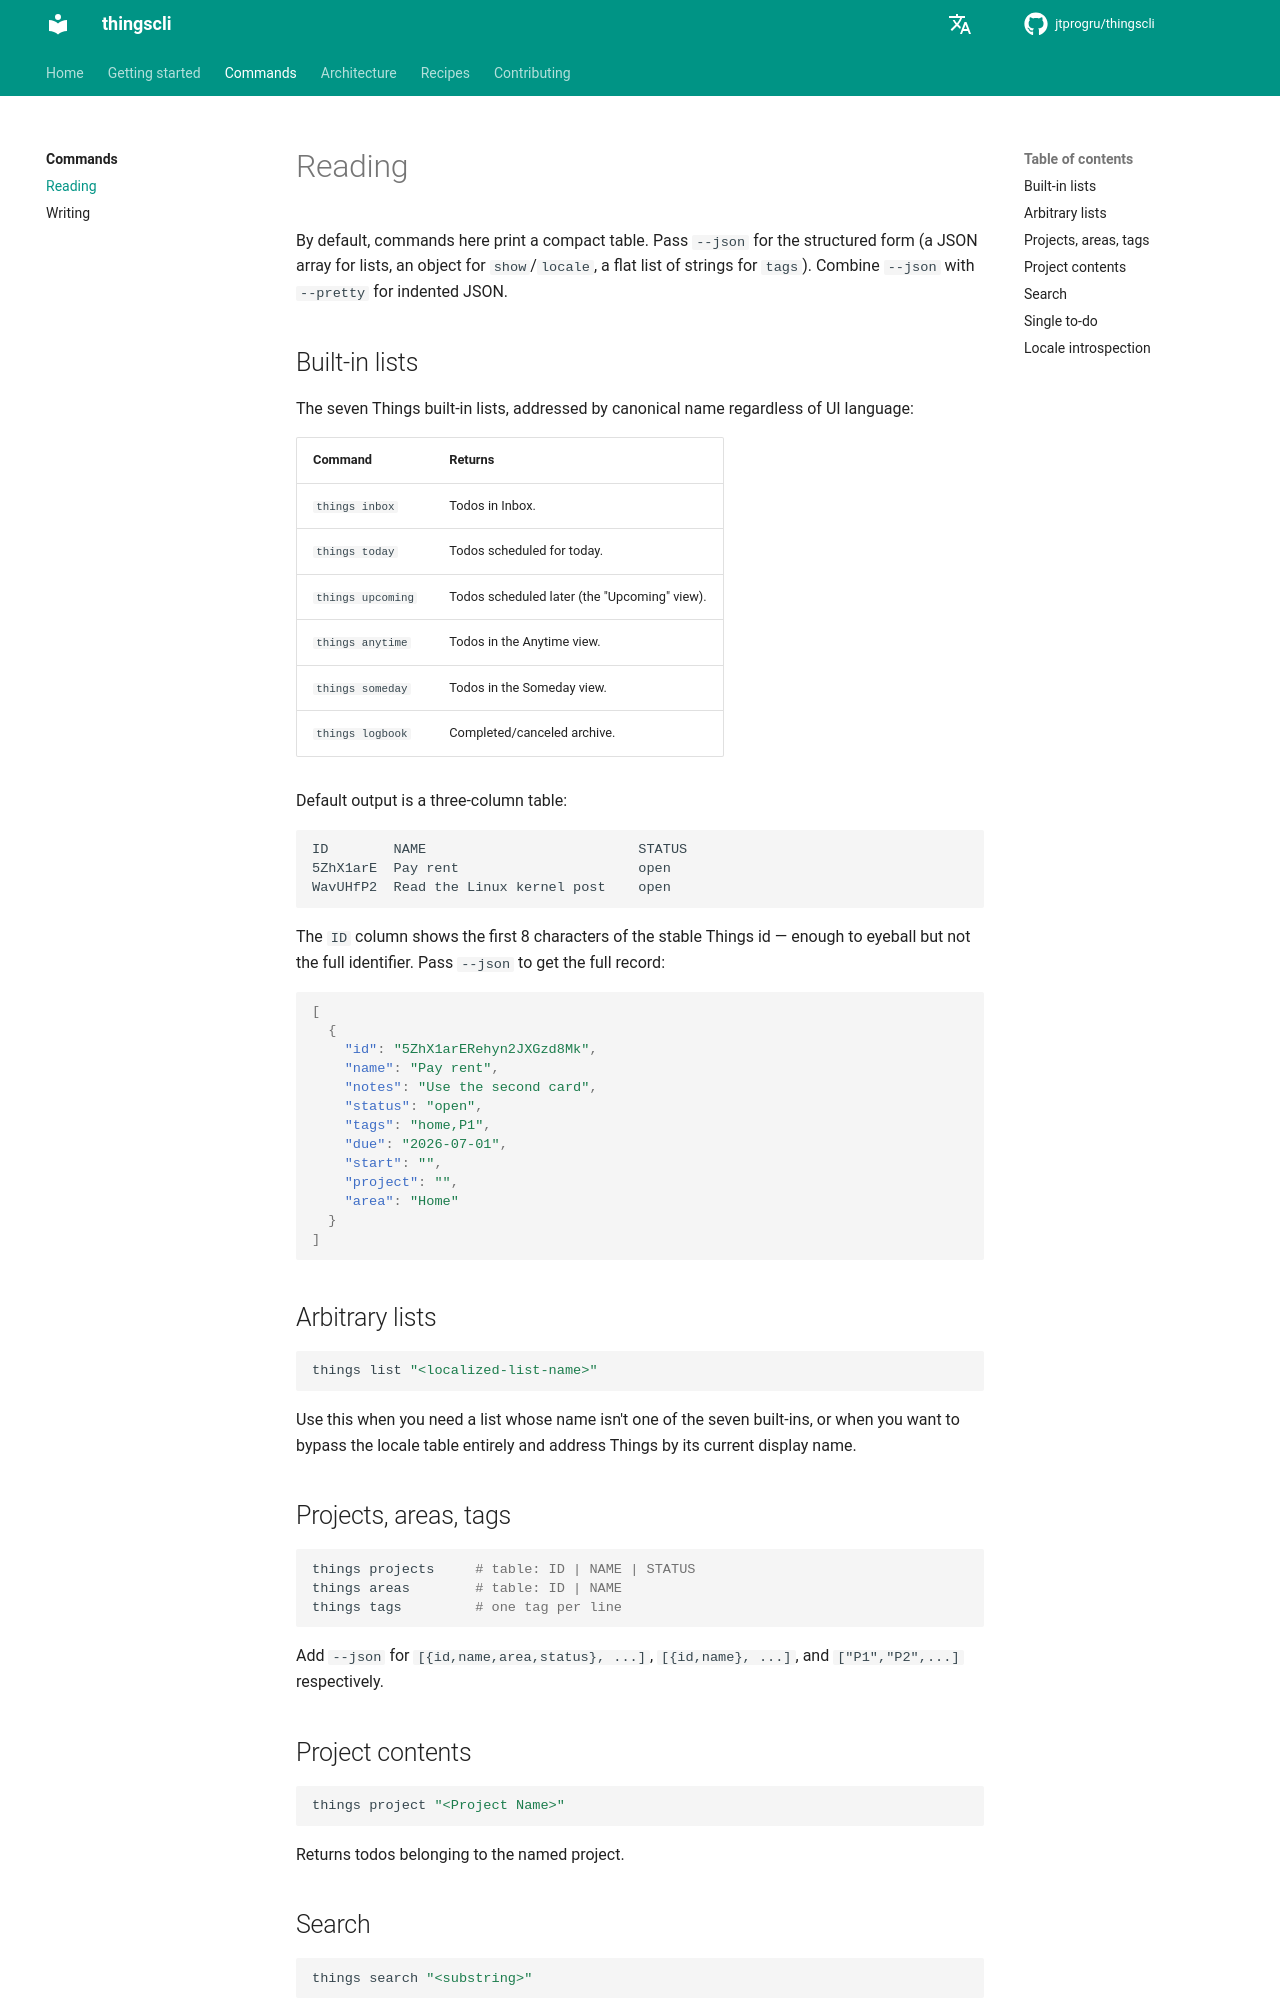

repository: jtprogru/thingscli · page: commands/read/index.html · generator: mkdocs

# Reading

By default, commands here print a compact table. Pass `--json` for the structured form (a JSON array for lists, an object for `show`/`locale`, a flat list of strings for `tags`). Combine `--json` with `--pretty` for indented JSON.

## Built-in lists

The seven Things built-in lists, addressed by canonical name regardless of UI language:

| Command            | Returns                                                              |
|--------------------|----------------------------------------------------------------------|
| `things inbox`     | Todos in Inbox.                                                      |
| `things today`     | Todos scheduled for today.                                           |
| `things upcoming`  | Todos scheduled later (the "Upcoming" view).                         |
| `things anytime`   | Todos in the Anytime view.                                           |
| `things someday`   | Todos in the Someday view.                                           |
| `things logbook`   | Completed/canceled archive.                                          |

Default output is a three-column table:

```
ID        NAME                          STATUS
5ZhX1arE  Pay rent                      open
WavUHfP2  Read the Linux kernel post    open
```

The `ID` column shows the first 8 characters of the stable Things id — enough to eyeball but not the full identifier. Pass `--json` to get the full record:

```json
[
  {
    "id": "5ZhX1arERehyn2JXGzd8Mk",
    "name": "Pay rent",
    "notes": "Use the second card",
    "status": "open",
    "tags": "home,P1",
    "due": "2026-07-01",
    "start": "",
    "project": "",
    "area": "Home"
  }
]
```

## Arbitrary lists

```sh
things list "<localized-list-name>"
```

Use this when you need a list whose name isn't one of the seven built-ins, or when you want to bypass the locale table entirely and address Things by its current display name.
